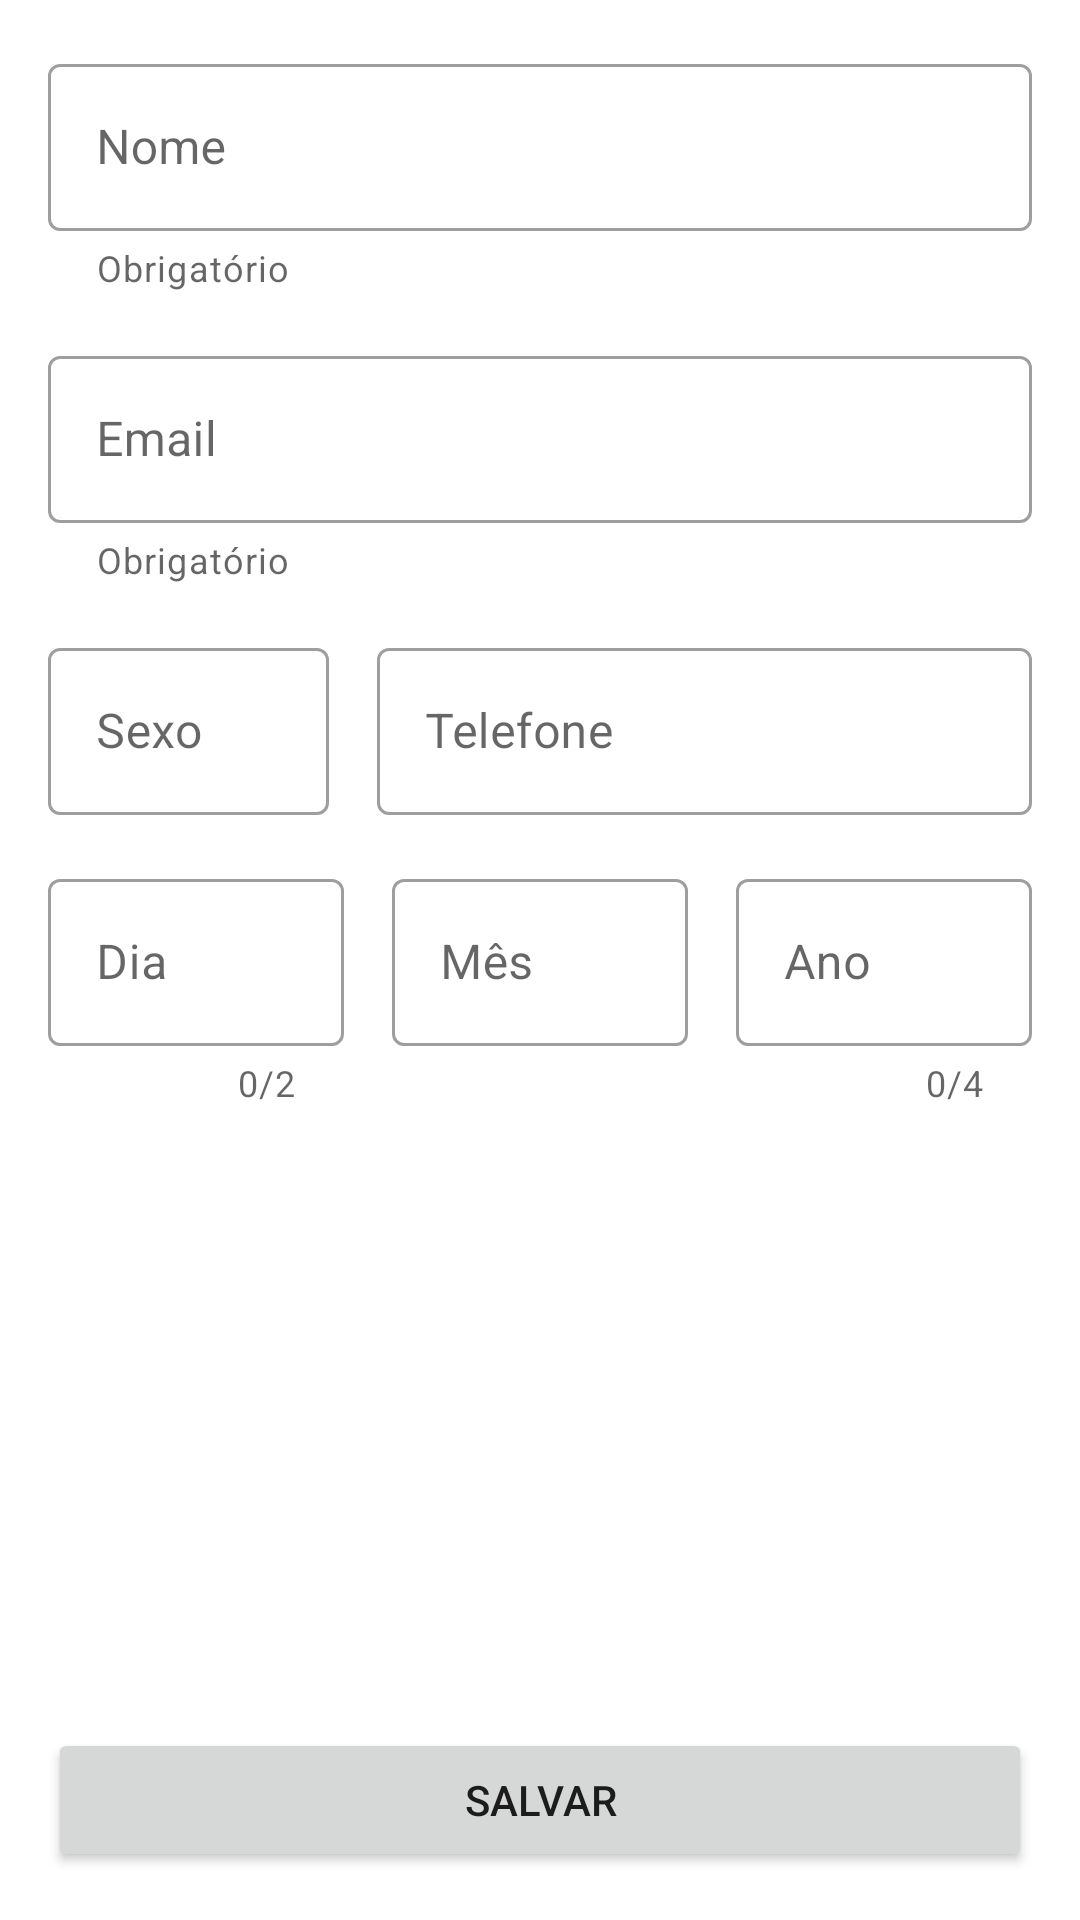

This screen was rendered from an Android layout file. Write that file and the resources it references.
<!-- AndroidManifest.xml: application theme Theme.Layouts01 -->
<!-- res/layout/activity_main.xml -->
<?xml version="1.0" encoding="utf-8"?>
<androidx.constraintlayout.widget.ConstraintLayout xmlns:android="http://schemas.android.com/apk/res/android"
    xmlns:app="http://schemas.android.com/apk/res-auto"
    xmlns:tools="http://schemas.android.com/tools"
    android:layout_width="match_parent"
    android:layout_height="match_parent"
    tools:context=".MainActivity">

    <com.google.android.material.textfield.TextInputLayout
        android:id="@+id/etName"
        style="@style/Widget.MaterialComponents.TextInputLayout.OutlinedBox"
        android:layout_width="0dp"
        android:layout_height="wrap_content"
        android:layout_margin="16dp"
        android:layout_marginEnd="16dp"
        android:hint="@string/hint_name"
        android:inputType="textPersonName"
        app:helperText="@string/helper_obrigatorio"
        app:layout_constraintBottom_toTopOf="@id/etEmail"
        app:layout_constraintEnd_toEndOf="parent"
        app:layout_constraintStart_toStartOf="parent"
        app:layout_constraintTop_toTopOf="parent">

        <com.google.android.material.textfield.TextInputEditText
            android:layout_width="match_parent"
            android:layout_height="wrap_content" />

    </com.google.android.material.textfield.TextInputLayout>

    <com.google.android.material.textfield.TextInputLayout
        android:id="@+id/etEmail"
        style="@style/Widget.MaterialComponents.TextInputLayout.OutlinedBox"
        android:layout_width="0dp"
        android:layout_height="wrap_content"
        android:layout_marginTop="16dp"
        android:hint="@string/hint_email"
        app:helperText="@string/helper_obrigatorio"
        app:layout_constraintEnd_toEndOf="@id/etName"
        app:layout_constraintStart_toStartOf="@+id/etName"
        app:layout_constraintTop_toBottomOf="@id/etName">

        <com.google.android.material.textfield.TextInputEditText
            android:layout_width="match_parent"
            android:layout_height="wrap_content"
            android:inputType="textEmailAddress" />

    </com.google.android.material.textfield.TextInputLayout>

    <com.google.android.material.textfield.TextInputLayout
        android:id="@+id/etGender"
        style="@style/Widget.MaterialComponents.TextInputLayout.OutlinedBox"
        android:layout_width="0dp"
        android:layout_height="wrap_content"
        android:layout_marginTop="16dp"
        android:layout_marginEnd="16dp"
        android:hint="@string/hint_sexo"
        android:inputType="text"
        app:layout_constraintEnd_toStartOf="@id/etPhone"
        app:layout_constraintHorizontal_weight="0.3"
        app:layout_constraintStart_toStartOf="@id/etName"
        app:layout_constraintTop_toBottomOf="@id/etEmail">

        <com.google.android.material.textfield.TextInputEditText
            android:layout_width="match_parent"
            android:layout_height="wrap_content" />

    </com.google.android.material.textfield.TextInputLayout>

    <com.google.android.material.textfield.TextInputLayout
        android:id="@+id/etPhone"
        style="@style/Widget.MaterialComponents.TextInputLayout.OutlinedBox"
        android:layout_width="0dp"
        android:layout_height="wrap_content"
        android:hint="@string/hint_phone"
        android:inputType="phone"
        app:layout_constraintEnd_toEndOf="@id/etName"
        app:layout_constraintHorizontal_weight="0.7"
        app:layout_constraintStart_toEndOf="@id/etGender"
        app:layout_constraintTop_toTopOf="@id/etGender">

        <com.google.android.material.textfield.TextInputEditText
            android:layout_width="match_parent"
            android:layout_height="wrap_content" />

    </com.google.android.material.textfield.TextInputLayout>

    <com.google.android.material.textfield.TextInputLayout
        android:id="@+id/etDay"
        style="@style/Widget.MaterialComponents.TextInputLayout.OutlinedBox"
        android:layout_width="0dp"
        android:layout_height="wrap_content"
        android:layout_marginTop="16dp"
        android:layout_marginEnd="16dp"
        android:hint="@string/hint_day"
        android:inputType="number"
        app:counterEnabled="true"
        app:counterMaxLength="2"
        app:layout_constraintEnd_toStartOf="@id/etMonth"
        app:layout_constraintStart_toStartOf="@id/etName"
        app:layout_constraintTop_toBottomOf="@id/etGender">

        <com.google.android.material.textfield.TextInputEditText
            android:layout_width="match_parent"
            android:layout_height="wrap_content"
            android:inputType="number"
            android:maxLength="2"/>

    </com.google.android.material.textfield.TextInputLayout>

    <com.google.android.material.textfield.TextInputLayout
        android:id="@+id/etMonth"
        style="@style/Widget.MaterialComponents.TextInputLayout.OutlinedBox"
        android:layout_width="0dp"
        android:layout_height="wrap_content"
        android:layout_marginEnd="16dp"
        android:hint="@string/hint_month"

        app:layout_constraintEnd_toStartOf="@id/etYear"
        app:layout_constraintStart_toEndOf="@id/etDay"
        app:layout_constraintTop_toTopOf="@id/etDay">

        <com.google.android.material.textfield.TextInputEditText
            android:layout_width="match_parent"
            android:layout_height="wrap_content"
            android:inputType="number"
            android:maxLength="2"/>

    </com.google.android.material.textfield.TextInputLayout>

    <com.google.android.material.textfield.TextInputLayout
        android:id="@+id/etYear"
        style="@style/Widget.MaterialComponents.TextInputLayout.OutlinedBox"
        android:layout_width="0dp"
        android:layout_height="wrap_content"
        android:hint="@string/hint_year"

        app:counterEnabled="true"
        app:counterMaxLength="4"
        app:layout_constraintEnd_toEndOf="@id/etName"
        app:layout_constraintStart_toEndOf="@id/etMonth"
        app:layout_constraintTop_toTopOf="@id/etDay">

        <com.google.android.material.textfield.TextInputEditText
            android:layout_width="match_parent"
            android:layout_height="wrap_content"
            android:inputType="number"
            android:maxLength="4"/>

    </com.google.android.material.textfield.TextInputLayout>

    <Button
        android:layout_width="match_parent"
        android:layout_height="wrap_content"
        android:layout_margin="16dp"
        android:id="@+id/btSave"
        android:text="@string/bt_save"
        app:layout_constraintBottom_toBottomOf="parent"
        app:layout_constraintEnd_toEndOf="parent"
        app:layout_constraintStart_toStartOf="parent"
        app:layout_constraintTop_toBottomOf="@id/etDay"
        app:layout_constraintVertical_bias="1.0"
        />

</androidx.constraintlayout.widget.ConstraintLayout>
<!-- resources referenced by this layout -->
<resources>
  <string name="bt_save">Salvar</string>
  <string name="helper_obrigatorio">Obrigatório</string>
  <string name="hint_day">Dia</string>
  <string name="hint_email">Email</string>
  <string name="hint_month">Mês</string>
  <string name="hint_name">Nome</string>
  <string name="hint_phone">Telefone</string>
  <string name="hint_sexo">Sexo</string>
  <string name="hint_year">Ano</string>
  <style name="Theme.Layouts01" parent="Theme.MaterialComponents.Light">
          
          <item name="colorPrimary">@color/purple_500</item>
          <item name="colorPrimaryVariant">@color/purple_700</item>
          <item name="colorOnPrimary">@color/white</item>
          
          <item name="colorSecondary">@color/teal_200</item>
          <item name="colorSecondaryVariant">@color/teal_700</item>
          <item name="colorOnSecondary">@color/black</item>
          
          <item name="android:statusBarColor" tools:targetApi="l">?attr/colorPrimaryVariant</item>
          
      </style>
  <!-- not gathered from this repository: default colours our renderer supplied (Android Studio template values) -->
  <color name="purple_500">#FF6200EE</color>
  <color name="purple_700">#FF3700B3</color>
  <color name="teal_200">#FF03DAC5</color>
  <color name="teal_700">#FF018786</color>
  <color name="black">#FF000000</color>
  <color name="white">#FFFFFFFF</color>
</resources>
